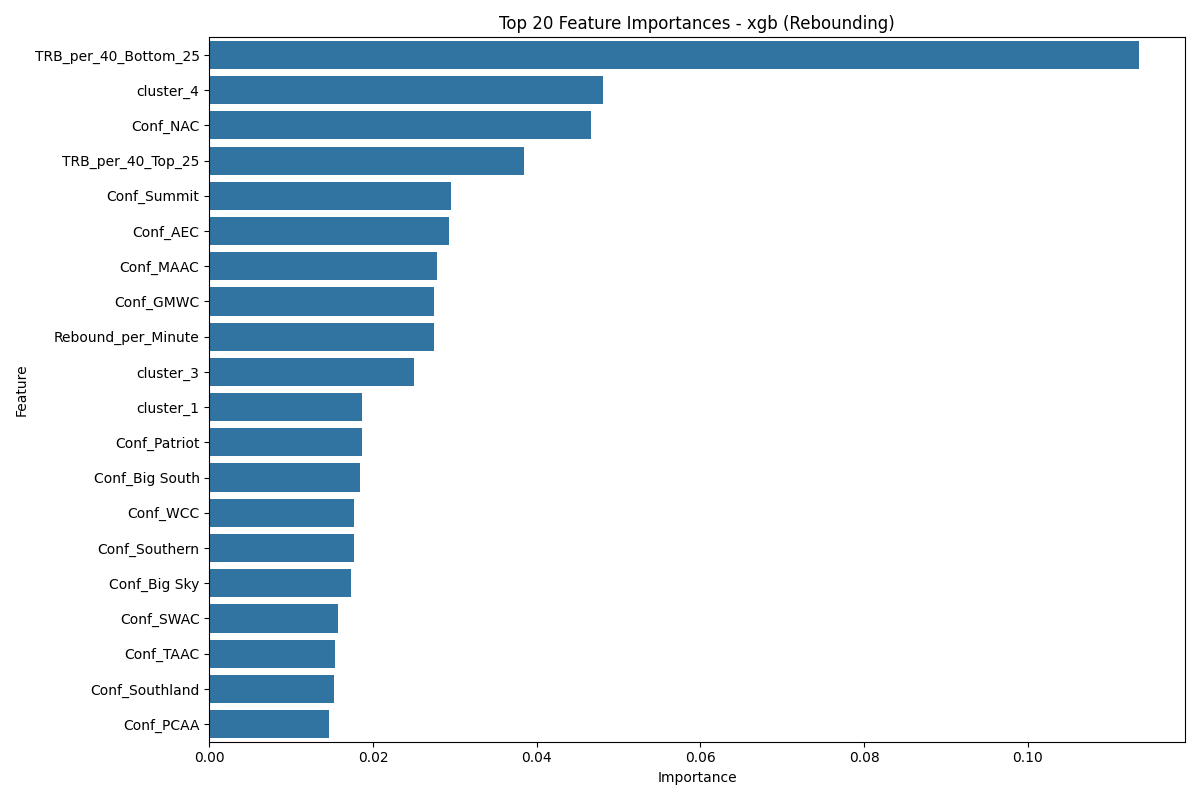

Source data for this figure (header and first rows):
Feature, Importance
TRB_per_40_Bottom_25, 0.1135
cluster_4, 0.04812
Conf_NAC, 0.04668
TRB_per_40_Top_25, 0.03844
Conf_Summit, 0.02949
Conf_AEC, 0.02928
Conf_MAAC, 0.02784
Conf_GMWC, 0.02749
Rebound_per_Minute, 0.02741
cluster_3, 0.02504
cluster_1, 0.0187
Conf_Patriot, 0.01868
Conf_Big South, 0.01844
Conf_WCC, 0.01773
Conf_Southern, 0.01771
Conf_Big Sky, 0.01726
Conf_SWAC, 0.0157
Conf_TAAC, 0.01537
Conf_Southland, 0.01521
Conf_PCAA, 0.01466
Conf_Horizon, 0.01449
Conf_WCAC, 0.01382
cluster_2, 0.01375
Conf_NEC, 0.01357
Conf_MEAC, 0.01356
Conf_MWC, 0.0115
Conf_Ivy, 0.01145
Conf_Ind, 0.01116
Conf_A-Sun, 0.01102
Conf_Mid-Cont, 0.01052
Conf_Sun Belt, 0.01047
Conf_MW Coll, 0.01026
Conf_CAA, 0.009977
Conf_OVC, 0.00966
Conf_CUSA, 0.009595
Conf_AAC, 0.009424
Conf_SWC, 0.00939
Conf_Pac-12, 0.00934
Conf_MAC, 0.009315
Conf_A-10, 0.009237
Conf_MVC, 0.009201
Conf_Big Ten, 0.008985
TRB_per_40, 0.008703
Conf_Big West, 0.007542
Conf_Big East, 0.007458
TRB, 0.007398
Conf_Pac-10, 0.007379
Conf_Big 12, 0.0073
Impact_Rebounding, 0.007292
Conf_SEC, 0.007216
WS, 0.00707
Conf_WAC, 0.007054
DWS, 0.007044
Conf_Big 8, 0.006994
Rebound_Efficiency, 0.006958
cluster_0, 0.006885
dist_to_cluster_4, 0.006842
Conf_ACC, 0.006785
dist_to_cluster_2, 0.006726
YearsPlayed, 0.0066
... 10 more rows
